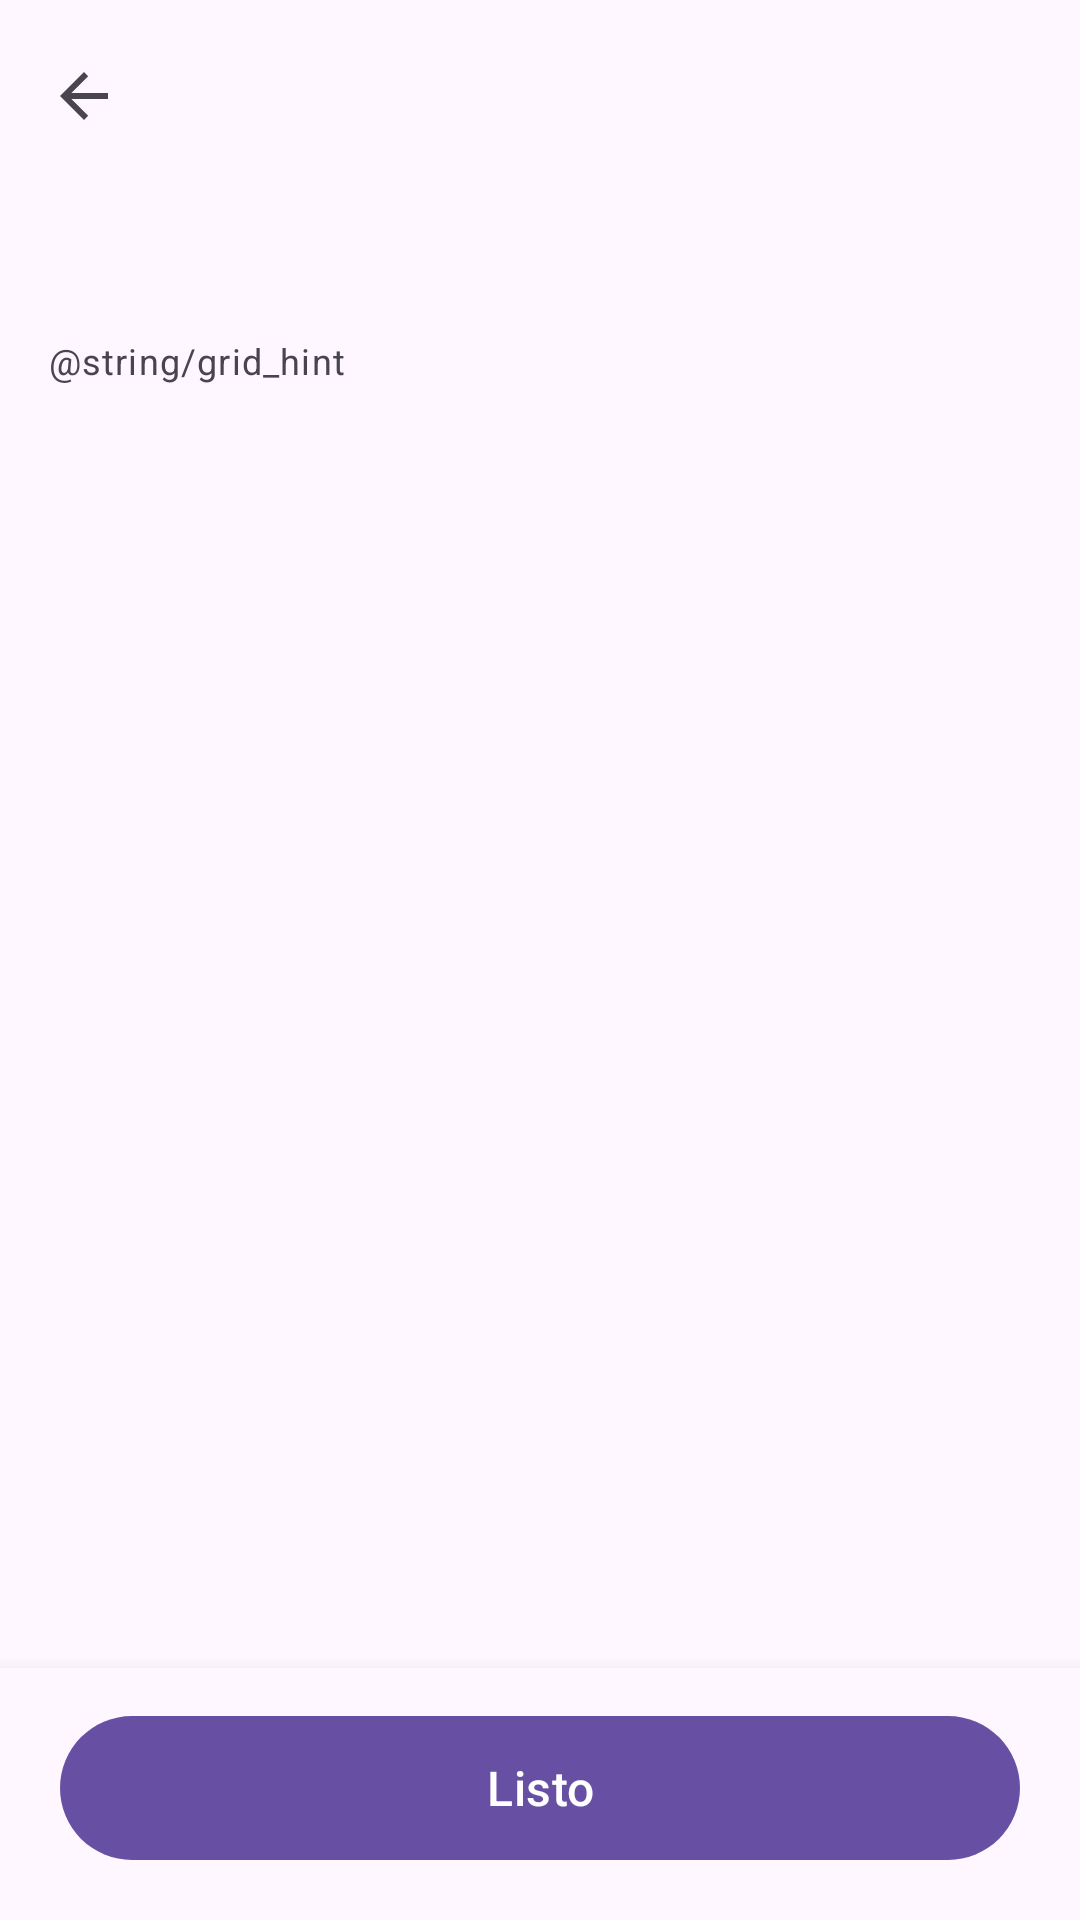

The Android layout XML behind this screen, and the referenced resources:
<!-- AndroidManifest.xml: application theme Theme.Limpiador -->
<!-- res/layout/activity_category.xml -->
<?xml version="1.0" encoding="utf-8"?>
<LinearLayout xmlns:android="http://schemas.android.com/apk/res/android"
    xmlns:app="http://schemas.android.com/apk/res-auto"
    xmlns:tools="http://schemas.android.com/tools"
    android:layout_width="match_parent"
    android:layout_height="match_parent"
    android:background="?attr/colorSurface"
    android:orientation="vertical">

    <com.google.android.material.appbar.MaterialToolbar
        android:id="@+id/toolbar"
        android:layout_width="match_parent"
        android:layout_height="?attr/actionBarSize"
        app:navigationIcon="?attr/homeAsUpIndicator"
        tools:title="Capturas de pantalla" />

    <LinearLayout
        android:layout_width="match_parent"
        android:layout_height="wrap_content"
        android:gravity="center_vertical"
        android:orientation="horizontal"
        android:paddingStart="16dp"
        android:paddingEnd="8dp">

        <TextView
            android:id="@+id/selectionSummary"
            android:layout_width="0dp"
            android:layout_height="wrap_content"
            android:layout_weight="1"
            android:textAppearance="?attr/textAppearanceBodyMedium"
            android:textColor="?android:attr/textColorSecondary"
            tools:text="118 de 120 seleccionados · 840 MB" />

        <com.google.android.material.button.MaterialButton
            android:id="@+id/selectAllButton"
            style="?attr/borderlessButtonStyle"
            android:layout_width="wrap_content"
            android:layout_height="wrap_content"
            tools:text="Ninguno" />
    </LinearLayout>

    <TextView
        android:layout_width="match_parent"
        android:layout_height="wrap_content"
        android:paddingStart="16dp"
        android:paddingEnd="16dp"
        android:paddingBottom="8dp"
        android:text="@string/grid_hint"
        android:textAppearance="?attr/textAppearanceBodySmall"
        android:textColor="?android:attr/textColorSecondary" />

    <androidx.recyclerview.widget.RecyclerView
        android:id="@+id/grid"
        android:layout_width="match_parent"
        android:layout_height="0dp"
        android:layout_weight="1"
        android:clipToPadding="false"
        android:paddingStart="12dp"
        android:paddingEnd="12dp"
        android:paddingBottom="16dp" />

    <FrameLayout
        android:layout_width="match_parent"
        android:layout_height="wrap_content"
        android:background="?attr/colorSurface"
        android:elevation="8dp"
        android:paddingStart="20dp"
        android:paddingTop="12dp"
        android:paddingEnd="20dp"
        android:paddingBottom="16dp">

        <com.google.android.material.button.MaterialButton
            android:id="@+id/doneButton"
            android:layout_width="match_parent"
            android:layout_height="56dp"
            android:text="@string/done"
            android:textAppearance="?attr/textAppearanceTitleMedium"
            app:cornerRadius="28dp"
            app:icon="@drawable/ic_check"
            app:iconGravity="textStart" />
    </FrameLayout>
</LinearLayout>
<!-- resources referenced by this layout -->
<resources>
  <string name="done">Listo</string>
  <style name="Theme.Limpiador" parent="Theme.Material3.DayNight.NoActionBar" />
</resources>
